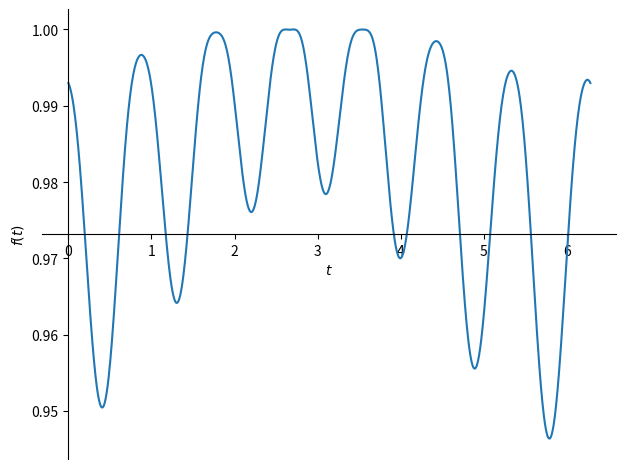

Generate this figure with matplotlib:
import numpy as np
from sympy import *
import matplotlib.pyplot as plt
from sympy.plotting import plot_parametric

# solves for cos(theta1), sin(theta1), cos(theta2), sin(theta2) as general functions of t
# target hypotrochoid function = <1.4*cos(t) - 2.4*cos(7*t) + 18, 1.4*sin(t) - 2.4*sin(7*t) + 18>
# configured for hypotrochoid currently
# circle \left(3\sin\left(t\right)\ +\ 18,\ 3\cos\left(t\right)\ +\ 18\right)

L1 = 7.6
L2 = 15
L3 = L1 + L2

t, cos_t1, sin_t1, cos_t2, sin_t2, Rx, Ry = symbols(
    't, cos_t1, sin_t1, cos_t2, sin_t2, Rx, Ry', real=True)
eq1 = Eq(L2*cos_t2 - L3*sin_t1, Rx)
eq2 = Eq(L2*sin_t2 + L3*cos_t1, Ry)
eq3 = Eq(cos_t1**2 + sin_t1**2, 1)
eq4 = Eq(cos_t2**2 + sin_t2**2, 1)
soln = solve((eq1, eq2, eq3, eq4), (cos_t1, sin_t1, cos_t2, sin_t2))
# print(len(soln), "\n\n\n", soln[0], "\n\n\n", soln[1])

soln0 = soln[0]
soln1 = soln[1]

targetx = 1.4*cos(t) - 2.4*cos(7*t) + 18
targety = 1.4*sin(t) - 2.4*sin(7*t) + 18

# soln00 = soln0[0].subs(Rx, targetx)
# soln00 = soln00.subs(Ry, targety)
# print(soln00, "\n\n\n")

# plot(soln00, (t, 0, 2*pi))  # soln00 has no match?


soln10 = soln1[0].subs(Rx, targetx)
soln10 = soln10.subs(Ry, targety)
# print(soln10, "\n\n\n")

plot(soln10, (t, 0, 2*pi))  # soln10 is correct cos(theta1) for hypotrochoid

soln11 = soln1[1].subs(Rx, targetx)
soln11 = soln11.subs(Ry, targety)
# print(soln11, "\n\n\n")

# plot(soln11, (t, 0, 2*pi))  # soln11 is correct sin(theta1) for hypotrochoid

soln12 = soln1[2].subs(Rx, targetx)
soln12 = soln12.subs(Ry, targety)
# print(soln12, "\n\n\n")

# plot(soln12, (t, 0, 2*pi))  # soln12 is correct cos(theta2) for hypotrochoid

soln13 = soln1[3].subs(Rx, targetx)
soln13 = soln13.subs(Ry, targety)
# print(soln13, "\n\n\n")

# plot(soln13, (t, 0, 2*pi))  # soln13 is correct sin(theta2) for hypotrochoid

cos_theta1 = soln10
sin_theta1 = soln11
cos_theta2 = soln12
sin_theta2 = soln13
